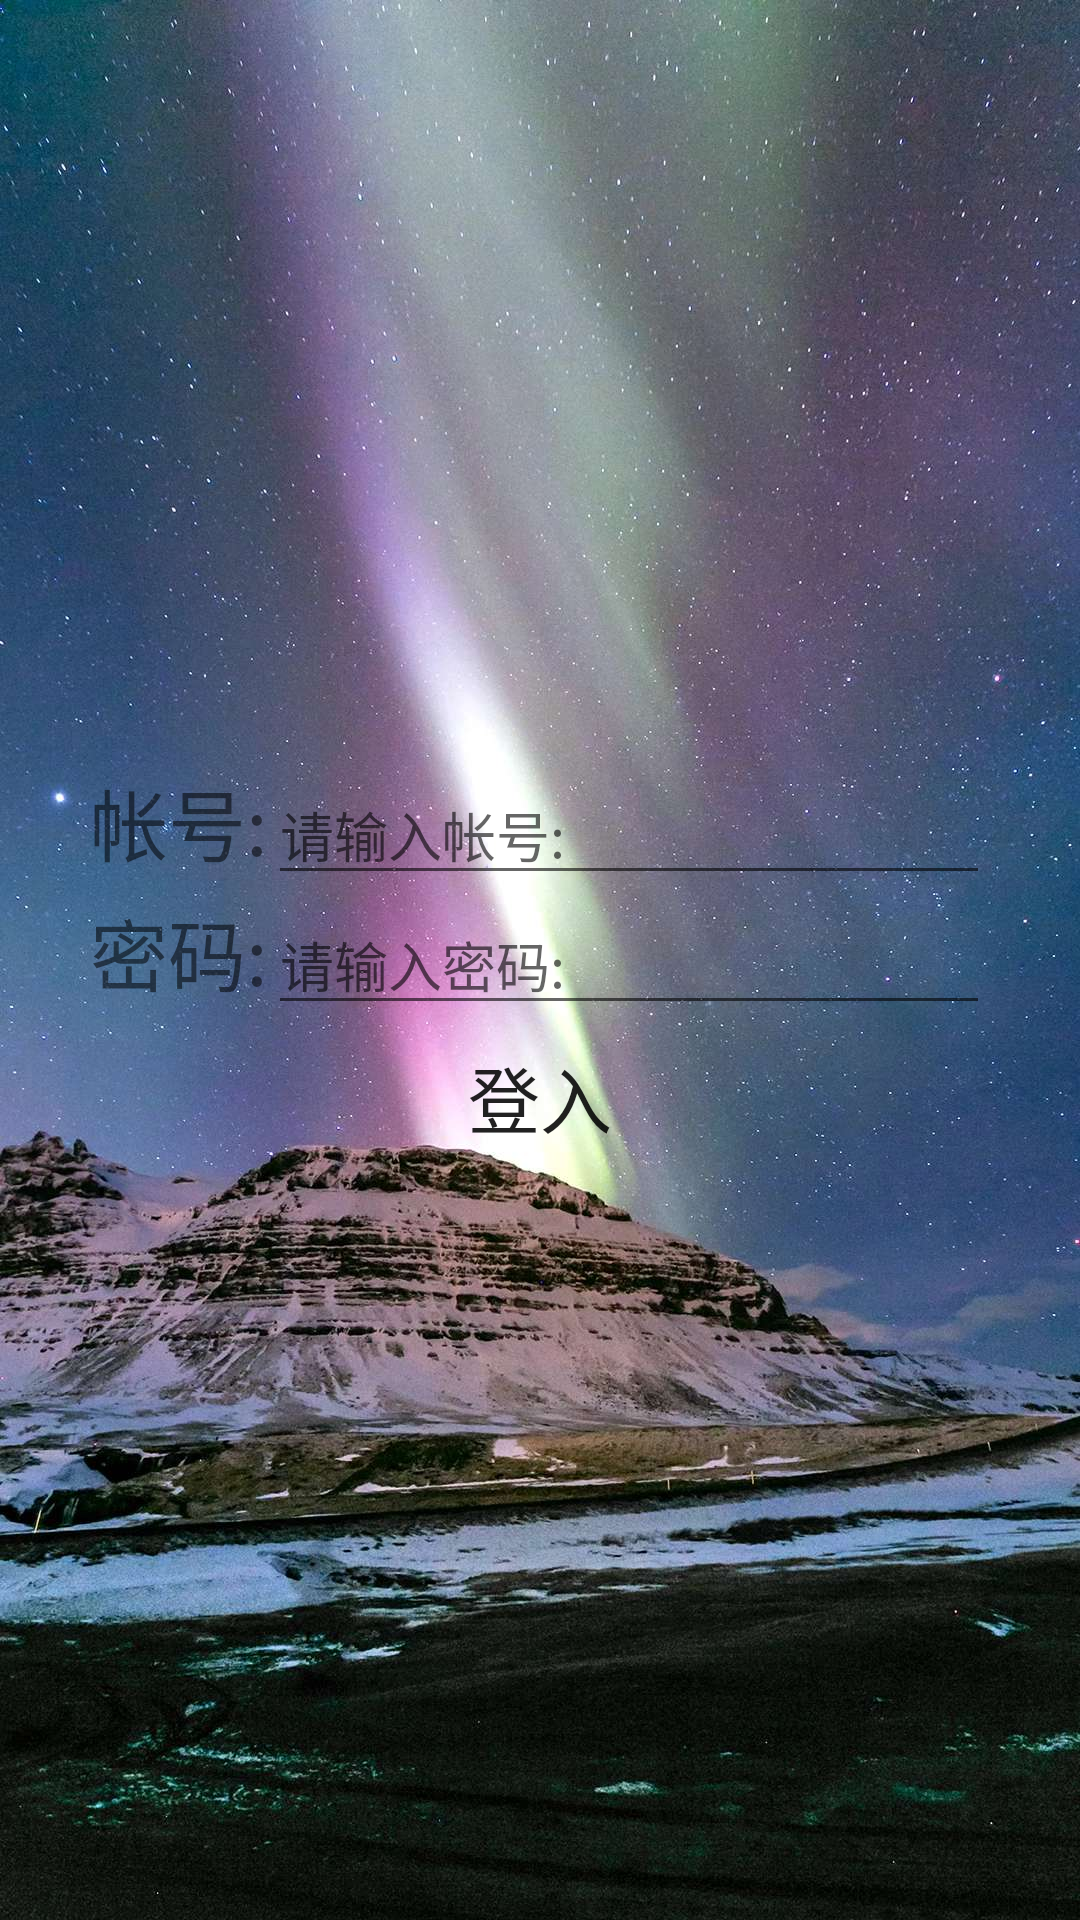

Android layout source for this screen:
<!-- AndroidManifest.xml: application theme Theme.AppCompat.Light.NoActionBar -->
<!-- res/layout/activity_login.xml -->
<?xml version="1.0" encoding="utf-8"?>
<RelativeLayout xmlns:android="http://schemas.android.com/apk/res/android"
    android:layout_width="match_parent"
    android:layout_height="match_parent"
    android:background="@drawable/login">

    <LinearLayout
        android:layout_width="match_parent"
        android:id="@+id/login_ll_pw"
        android:layout_centerInParent="true"
        android:layout_height="wrap_content">
        <TextView
            android:layout_width="wrap_content"
            android:layout_marginStart="30dp"
            android:id="@+id/login_tv_id"
            android:layout_height="wrap_content"
            android:text="@string/login_password" android:textSize="26sp"/>
        <EditText
            android:id="@+id/login_et_pw"
            android:layout_width="match_parent"
            android:layout_marginEnd="30dp"
            android:hint="@string/login_et_pw"
            android:inputType="textPassword"
            android:layout_height="wrap_content"
            />
    </LinearLayout>

    <LinearLayout
        android:layout_width="match_parent"
        android:layout_height="wrap_content"
        android:orientation="horizontal"
        android:layout_above="@id/login_ll_pw"
        android:id="@+id/login_ll_id"
        >
        <TextView
            android:layout_width="wrap_content"
            android:layout_height="wrap_content"
            android:id="@+id/login_tv_pw"
            android:layout_marginStart="30dp"
            android:text="@string/login_id" android:textSize="26sp"/>
        <EditText
            android:layout_width="match_parent"
            android:layout_height="wrap_content"
            android:layout_marginEnd="30dp"
            android:hint="@string/login_et_id"
            android:id="@+id/login_et_id"
            />
    </LinearLayout>

    <Button
        android:id="@+id/login_btn_login"
        android:text="@string/login_btn_lgoin"
        android:layout_width="wrap_content"
        android:textSize="24sp"
        android:layout_below="@id/login_ll_pw"
        android:layout_centerHorizontal="true"
        android:background="@android:color/transparent"
        android:layout_height="wrap_content" />

</RelativeLayout>
<!-- resources referenced by this layout -->
<resources>
  <!-- drawable login: jpg bitmap (drawable, 216222 bytes) -->
  <string name="login_btn_lgoin">登入</string>
  <string name="login_et_id">请输入帐号:</string>
  <string name="login_et_pw">请输入密码:</string>
  <string name="login_id">帐号:</string>
  <string name="login_password">密码:</string>
</resources>
